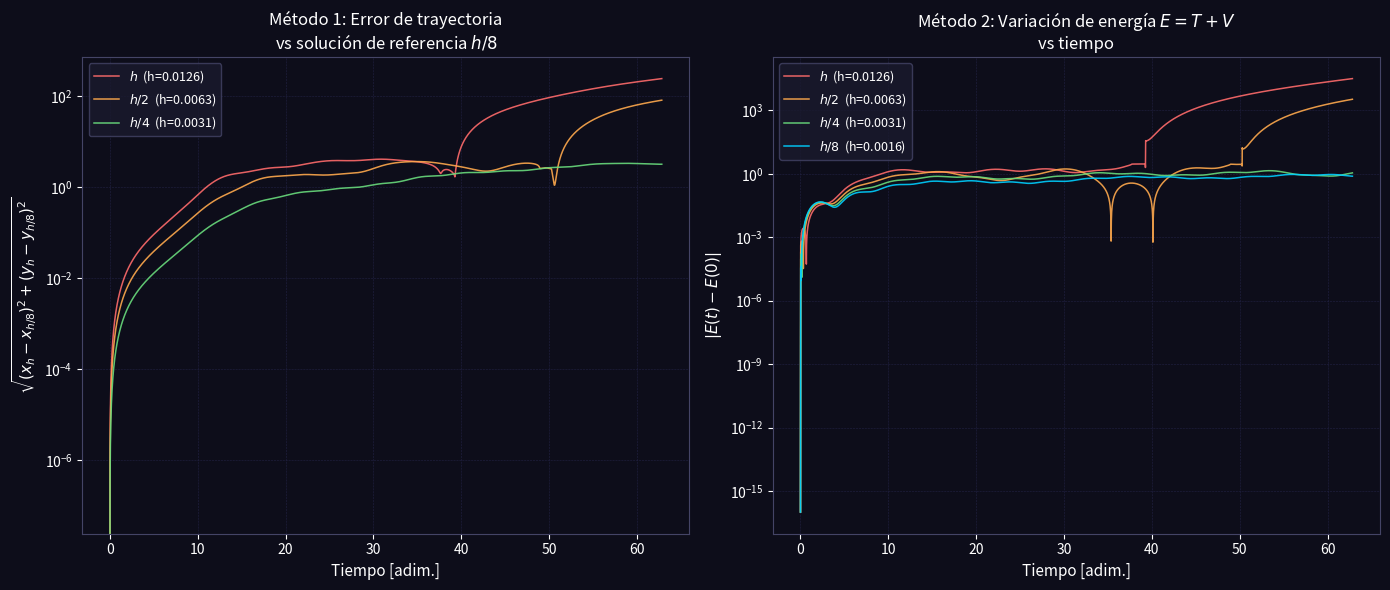

Here is the Python script that generated this plot: (Note: this script raises an exception after producing the figure.)
"""
convergencia.py
Verificación de convergencia del integrador Leapfrog para el CR3BP.

Método 1: Comparación de trayectorias
  Se corre con h, h/2, h/4, h/8 y se mide la distancia
  entre posiciones al mismo instante. Para orden 2 se espera
  que el error escale como h^2.

Método 2: Variación de energía
  Se mide E(t) = T + V a lo largo del tiempo para cada paso.
  En el frame inercial la energía se conserva; en el frame
  rotante varía, pero su fluctuación indica la calidad numérica.
"""

import numpy as np
import matplotlib.pyplot as plt
import os

# -------------------------------------------------------
# Parámetros del sistema
# -------------------------------------------------------
mu      = 0.5
x0, y0  = 2.5, 0.0
vx0, vy0 = 0.0, -1.868
t_final  = 10.0 * 2.0 * np.pi

# -------------------------------------------------------
# Funciones del CR3BP
# -------------------------------------------------------
def r13(x, y): return np.sqrt((x + mu)**2 + y**2)
def r23(x, y): return np.sqrt((x - 1.0 + mu)**2 + y**2)

def accel(x, y, vx, vy):
    r1 = r13(x, y); r2 = r23(x, y)
    ax = 2.0*vy + x - (1-mu)*(x+mu)/r1**3 - mu*(x-1+mu)/r2**3
    ay = -2.0*vx + y - (1-mu)*y/r1**3 - mu*y/r2**3
    return ax, ay

def energia(x, y, vx, vy):
    """Energía cinética + potencial (por unidad de masa de m3)"""
    r1 = r13(x, y); r2 = r23(x, y)
    T = 0.5*(vx**2 + vy**2)
    V = -(1-mu)/r1 - mu/r2
    return T + V

def leapfrog(h, save_every=1):
    """
    Integra con paso h.
    Devuelve arrays de (t, x, y, E) submuestreados cada save_every pasos.
    """
    x, y, vx, vy = x0, y0, vx0, vy0
    N = int(t_final / h)

    ts, xs, ys, Es = [0.0], [x], [y], [energia(x, y, vx, vy)]

    for i in range(N):
        ax0, ay0 = accel(x, y, vx, vy)
        vxh = vx + 0.5*h*ax0
        vyh = vy + 0.5*h*ay0
        x  += h*vxh
        y  += h*vyh
        ax1, ay1 = accel(x, y, vxh, vyh)
        vx = vxh + 0.5*h*ax1
        vy = vyh + 0.5*h*ay1

        if (i+1) % save_every == 0:
            ts.append((i+1)*h)
            xs.append(x)
            ys.append(y)
            Es.append(energia(x, y, vx, vy))

    return np.array(ts), np.array(xs), np.array(ys), np.array(Es)

# -------------------------------------------------------
# Correr con 4 pasos distintos
# -------------------------------------------------------
h_base  = 2.0 * np.pi / 500
pasos   = [h_base, h_base/2, h_base/4, h_base/8]
labels  = [r"$h$", r"$h/2$", r"$h/4$", r"$h/8$"]
colores = ["#ff6b6b", "#ffa94d", "#69db7c", "#00cfff"]

# Para comparar trayectorias necesitamos los mismos instantes
# Usamos el paso más grueso como referencia de tiempos comunes
print("Integrando con distintos pasos...")
resultados = []
N_base = int(t_final / h_base)
for k, h in enumerate(pasos):
    factor = 2**k  # cuántos pasos finos por cada paso grueso
    ts, xs, ys, Es = leapfrog(h, save_every=factor)
    resultados.append((h, ts, xs, ys, Es))
    print(f"  h={h:.5f}  N={int(t_final/h)}  puntos guardados={len(ts)}")

# Truncar todos al mismo número de puntos (el más corto)
n_min = min(len(r[1]) for r in resultados)
resultados = [(h, ts[:n_min], xs[:n_min], ys[:n_min], Es[:n_min])
              for (h, ts, xs, ys, Es) in resultados]

t_ref = resultados[0][1]  # tiempos comunes

# -------------------------------------------------------
# Método 1: distancia entre trayectorias
# Comparamos cada solución contra la más fina (h/8)
# -------------------------------------------------------
print("\nMétodo 1 — Error de trayectoria (vs solución más fina h/8):")
print(f"{'Paso':>8}  {'Error máx':>14}  {'Razón':>8}")
print("-" * 36)

x_ref = resultados[-1][2]
y_ref = resultados[-1][3]
errores_tray = []

for k, (h, ts, xs, ys, Es) in enumerate(resultados[:-1]):
    dist = np.sqrt((xs - x_ref)**2 + (ys - y_ref)**2)
    err_max = np.max(dist)
    errores_tray.append((h, err_max, dist))
    if k == 0:
        razon = "—"
    else:
        razon = f"{errores_tray[k-1][1] / err_max:.2f}"
    print(f"{h:>8.5f}  {err_max:>14.6e}  {razon:>8}")

print("Se espera razón ≈ 4 para Leapfrog (orden 2).")

# -------------------------------------------------------
# Método 2: variación de energía
# -------------------------------------------------------
print("\nMétodo 2 — Variación de energía E(t) = T + V:")
print(f"{'Paso':>8}  {'ΔE máx':>14}")
print("-" * 26)

for h, ts, xs, ys, Es in resultados:
    dE = np.max(np.abs(Es - Es[0]))
    print(f"{h:>8.5f}  {dE:>14.6e}")

# -------------------------------------------------------
# Figura
# -------------------------------------------------------
fig, axes = plt.subplots(1, 2, figsize=(14, 6))
fig.patch.set_facecolor("#0d0d1a")

# --- Panel izquierdo: error de trayectoria vs tiempo ---
ax1 = axes[0]
ax1.set_facecolor("#0d0d1a")

for k, (h, err_max, dist) in enumerate(errores_tray):
    ax1.semilogy(t_ref[:len(dist)], dist,
                 color=colores[k], linewidth=1.1,
                 label=labels[k] + f"  (h={h:.4f})", alpha=0.9)

ax1.set_xlabel("Tiempo [adim.]", color="white", fontsize=11)
ax1.set_ylabel(r"$\sqrt{(x_h - x_{h/8})^2 + (y_h - y_{h/8})^2}$",
               color="white", fontsize=11)
ax1.set_title("Método 1: Error de trayectoria\nvs solución de referencia $h/8$",
              color="white", fontsize=12)
ax1.tick_params(colors="white")
for spine in ax1.spines.values():
    spine.set_edgecolor("#444466")
ax1.legend(facecolor="#1a1a2e", edgecolor="#444466",
           labelcolor="white", fontsize=9)
ax1.grid(True, color="#222244", linewidth=0.4, linestyle="--")

# Anotación de la razón esperada
hs_plot   = np.array([r[0] for r in errores_tray])
errs_plot = np.array([r[1] for r in errores_tray])

# --- Panel derecho: variación de energía vs tiempo ---
ax2 = axes[1]
ax2.set_facecolor("#0d0d1a")

for k, (h, ts, xs, ys, Es) in enumerate(resultados):
    dE = np.abs(Es - Es[0])
    ax2.semilogy(ts, dE + 1e-16,
                 color=colores[k], linewidth=1.1,
                 label=labels[k] + f"  (h={h:.4f})", alpha=0.9)

ax2.set_xlabel("Tiempo [adim.]", color="white", fontsize=11)
ax2.set_ylabel(r"$|E(t) - E(0)|$", color="white", fontsize=11)
ax2.set_title("Método 2: Variación de energía $E = T + V$\nvs tiempo",
              color="white", fontsize=12)
ax2.tick_params(colors="white")
for spine in ax2.spines.values():
    spine.set_edgecolor("#444466")
ax2.legend(facecolor="#1a1a2e", edgecolor="#444466",
           labelcolor="white", fontsize=9)
ax2.grid(True, color="#222244", linewidth=0.4, linestyle="--")

plt.tight_layout()
out_path = os.path.join(os.path.dirname(__file__), "../results/convergencia.png")
plt.savefig(out_path, dpi=150, bbox_inches="tight",
            facecolor=fig.get_facecolor())
print(f"\nGráfica guardada en results/convergencia.png")
plt.show()
